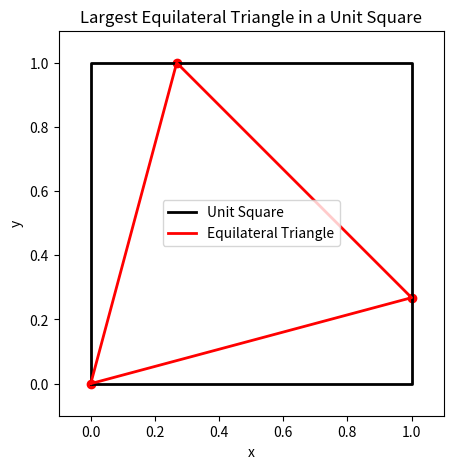

The script that saved this image:
import matplotlib.pyplot as plt
import numpy as np

# Calculate t and the side length s
t = 2 - np.sqrt(3)
s = np.sqrt(2) * (np.sqrt(3) - 1)

# Define the vertices of the triangle and the unit square
triangle = np.array([[0, 0],
                     [t, 1],
                     [1, t],
                     [0, 0]])

square = np.array([[0,0],
                   [1,0],
                   [1,1],
                   [0,1],
                   [0,0]])

# Plotting
fig, ax = plt.subplots(figsize=(5,5))
ax.plot(square[:,0], square[:,1], 'k-', lw=2, label='Unit Square')
ax.plot(triangle[:,0], triangle[:,1], 'r-', lw=2, label='Equilateral Triangle')
ax.scatter(triangle[:-1,0], triangle[:-1,1], color='red')
ax.set_xlim(-0.1, 1.1)
ax.set_ylim(-0.1, 1.1)
ax.set_aspect('equal')
ax.legend()
ax.set_title("Largest Equilateral Triangle in a Unit Square")
plt.xlabel("x")
plt.ylabel("y")
plt.show()
